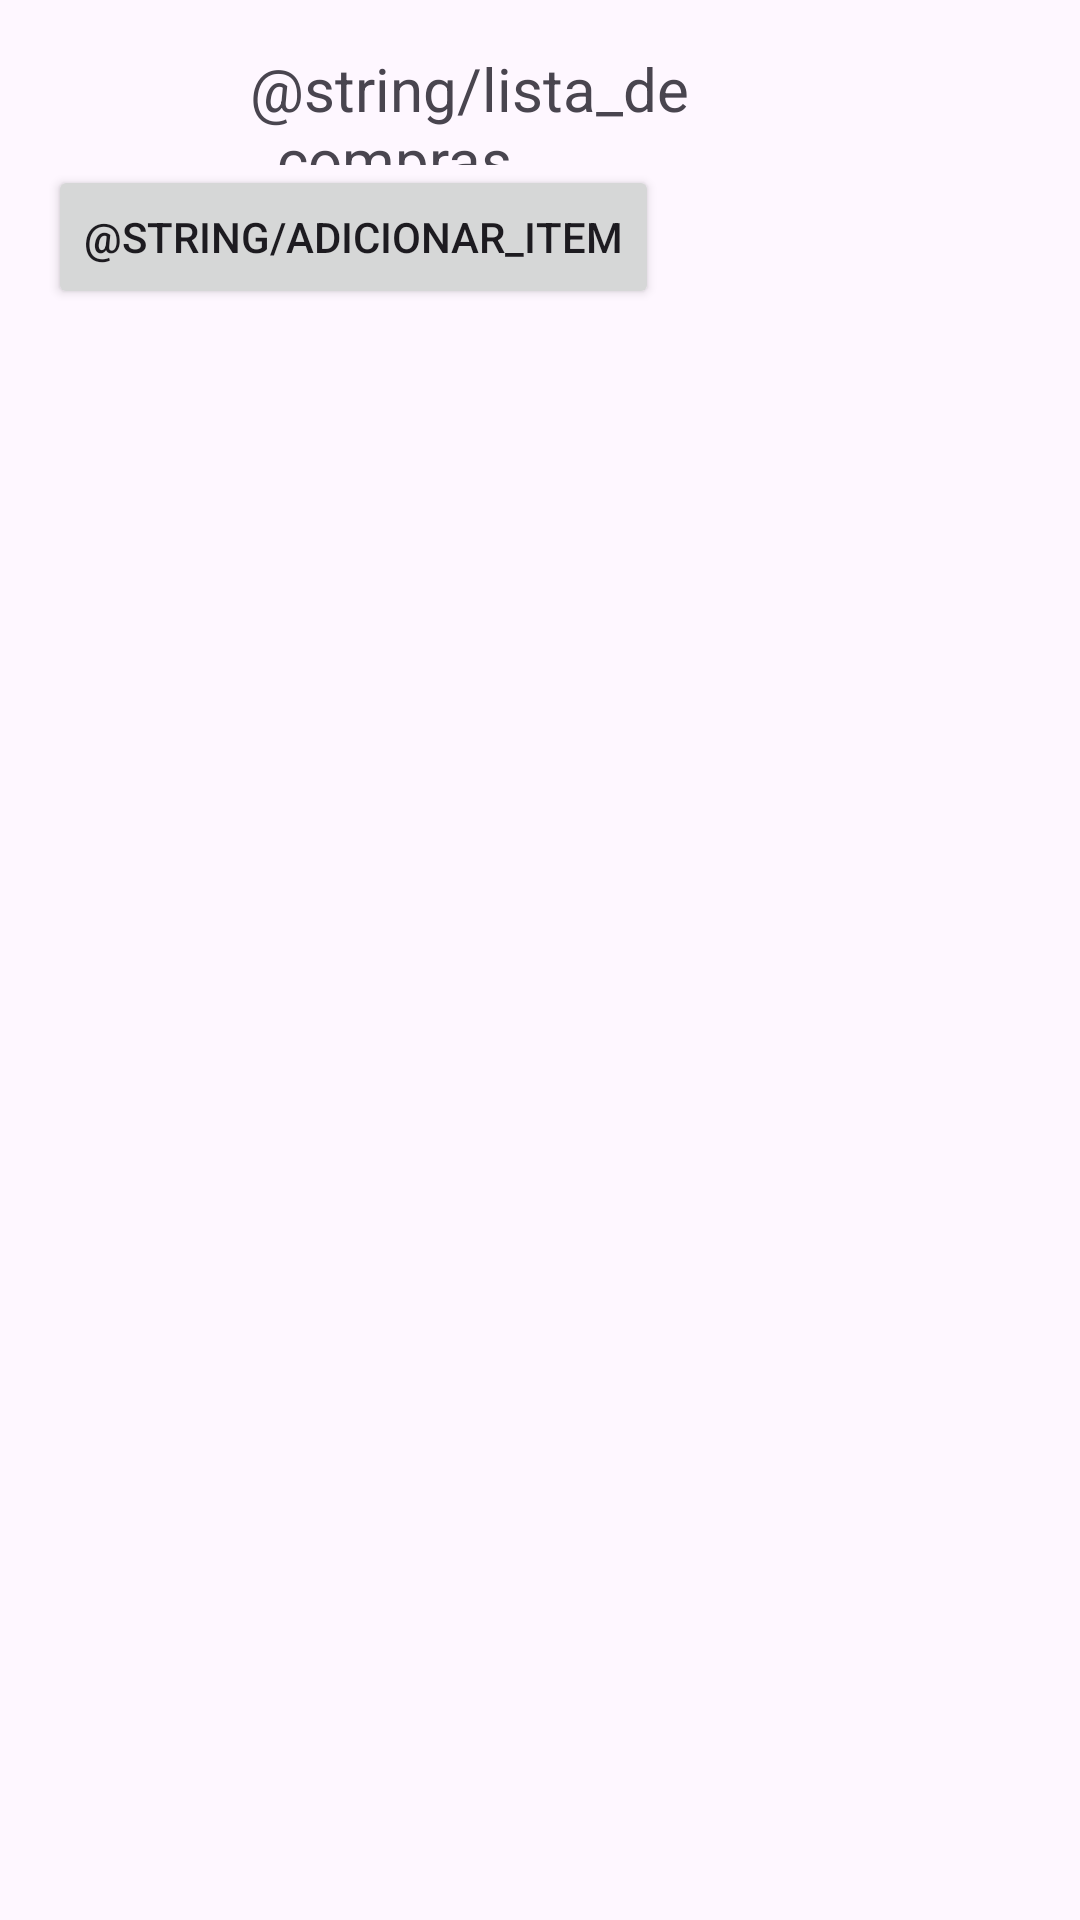

Produce the Android XML layout that renders to this screen, including the resource entries it uses.
<!-- AndroidManifest.xml: application theme Theme.AppLIstaCompras -->
<!-- res/layout/show_items.xml -->
<LinearLayout xmlns:android="http://schemas.android.com/apk/res/android"
    android:layout_width="match_parent"
    android:layout_height="match_parent"
    android:orientation="vertical"
    android:padding="16dp">

    <TextView
        android:id="@+id/textView"
        android:layout_width="193dp"
        android:layout_height="39dp"
        android:layout_gravity="center"
        android:text="@string/lista_de_compras"
        android:textSize="20dp" />

    <Button
        android:id="@+id/addButton"
        android:layout_width="wrap_content"
        android:layout_height="wrap_content"
        android:text="@string/adicionar_item"
        />



    <ListView
        android:id="@+id/itemListView"
        android:layout_width="match_parent"
        android:layout_height="0dp"
        android:layout_weight="1"
        >

    </ListView>
</LinearLayout>
<!-- resources referenced by this layout -->
<resources>
  <string name="adicionar_item">Add Item</string>
  <string name="lista_de_compras">Shopping List</string>
  <style name="Theme.AppLIstaCompras" parent="Base.Theme.AppLIstaCompras" />
  <style name="Base.Theme.AppLIstaCompras" parent="Theme.Material3.DayNight.NoActionBar">
          
          
      </style>
</resources>
